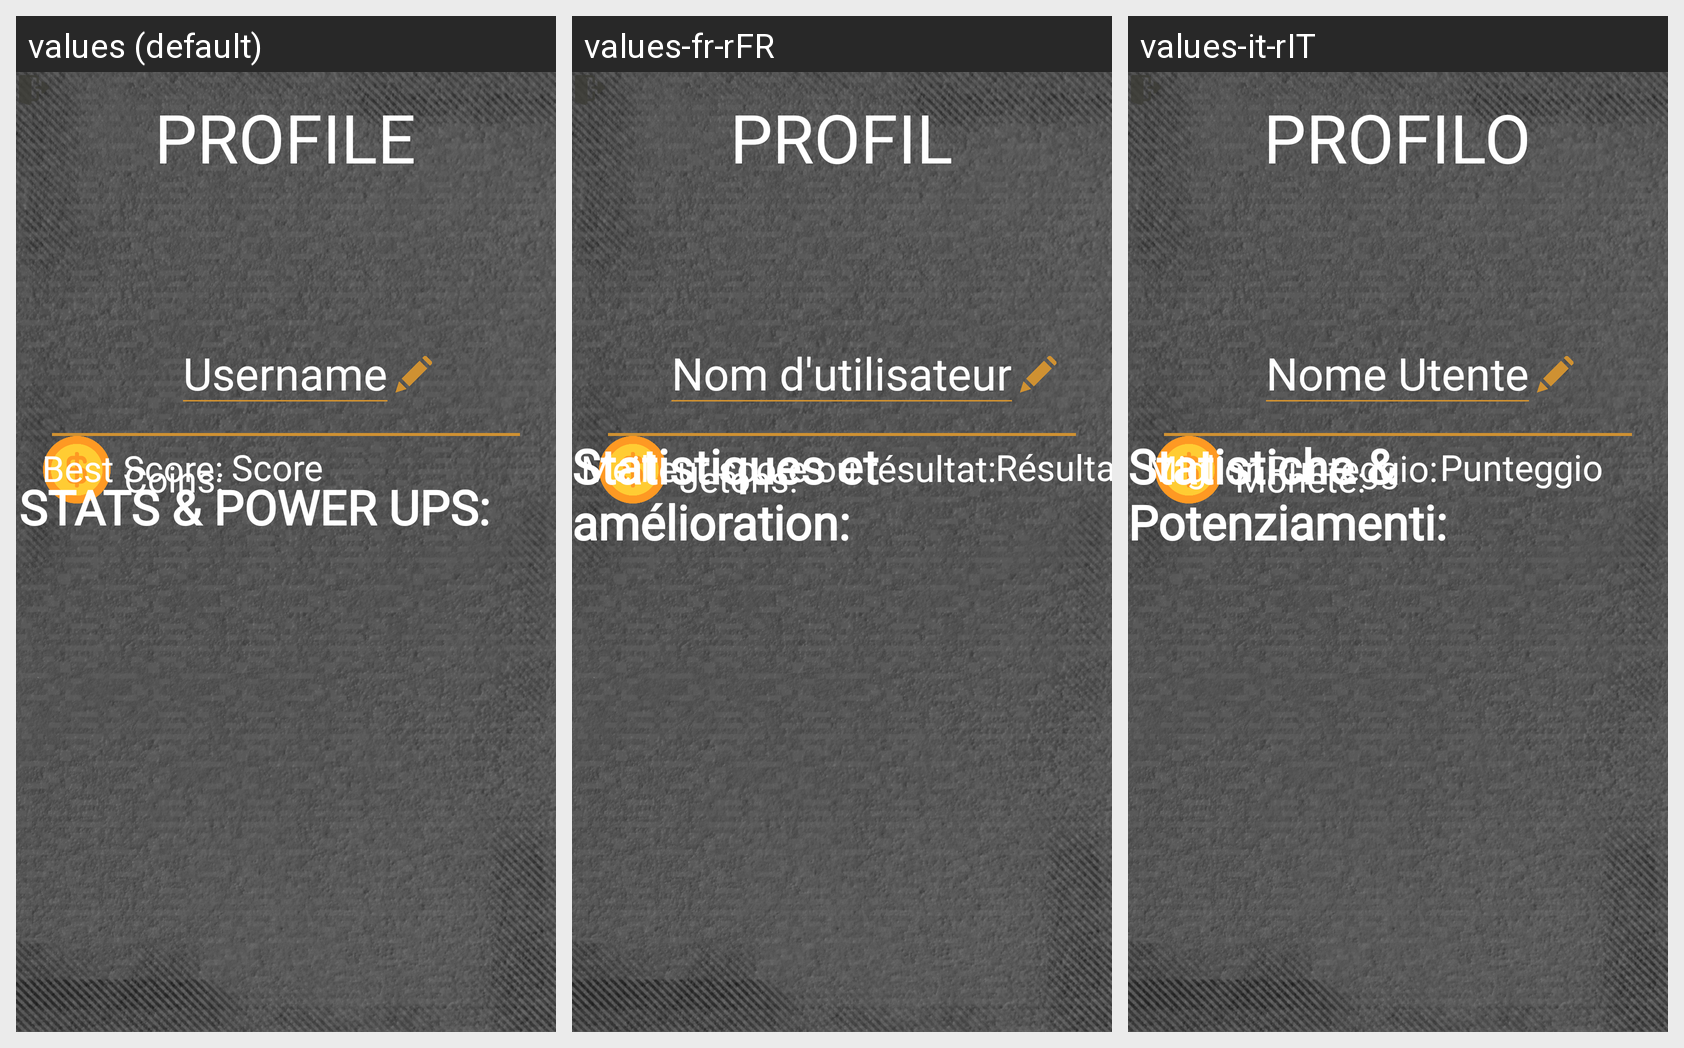

This grid shows one Android layout under several languages. Give, for every string resource on the screen, its name, the default text and each shown locale's text.
Android screen res/layout/fragment_profile.xml rendered under 3 locales, left to right: values (default), values-fr-rFR, values-it-rIT. Device: Nexus 5 (rendered at 1080×1920; each locale shown at half size, 540×960, under a caption strip naming it); theme Theme.AppCompat.NoActionBar.
Strings drawn on this screen, with the default value and each locale's value (text and hints the layout hard-codes, and strings that could not be matched under every locale, appear in the picture but are not listed):

profile
  values: PROFILE
  values-fr-rFR: PROFIL
  values-it-rIT: PROFILO

username
  values: Username
  values-fr-rFR: Nom d'utilisateur
  values-it-rIT: Nome Utente

coins
  values: Coins:
  values-fr-rFR: Jetons:
  values-it-rIT: Monete:

stats_and_power_ups
  values: STATS & POWER UPS:
  values-fr-rFR: Statistiques et amélioration:
  values-it-rIT: Statistiche & Potenziamenti:

score
  values: Score
  values-fr-rFR: Résultat
  values-it-rIT: Punteggio

best_score
  values: Best Score:
  values-fr-rFR: Meilleur score ou résultat:
  values-it-rIT: Miglior Punteggio:
